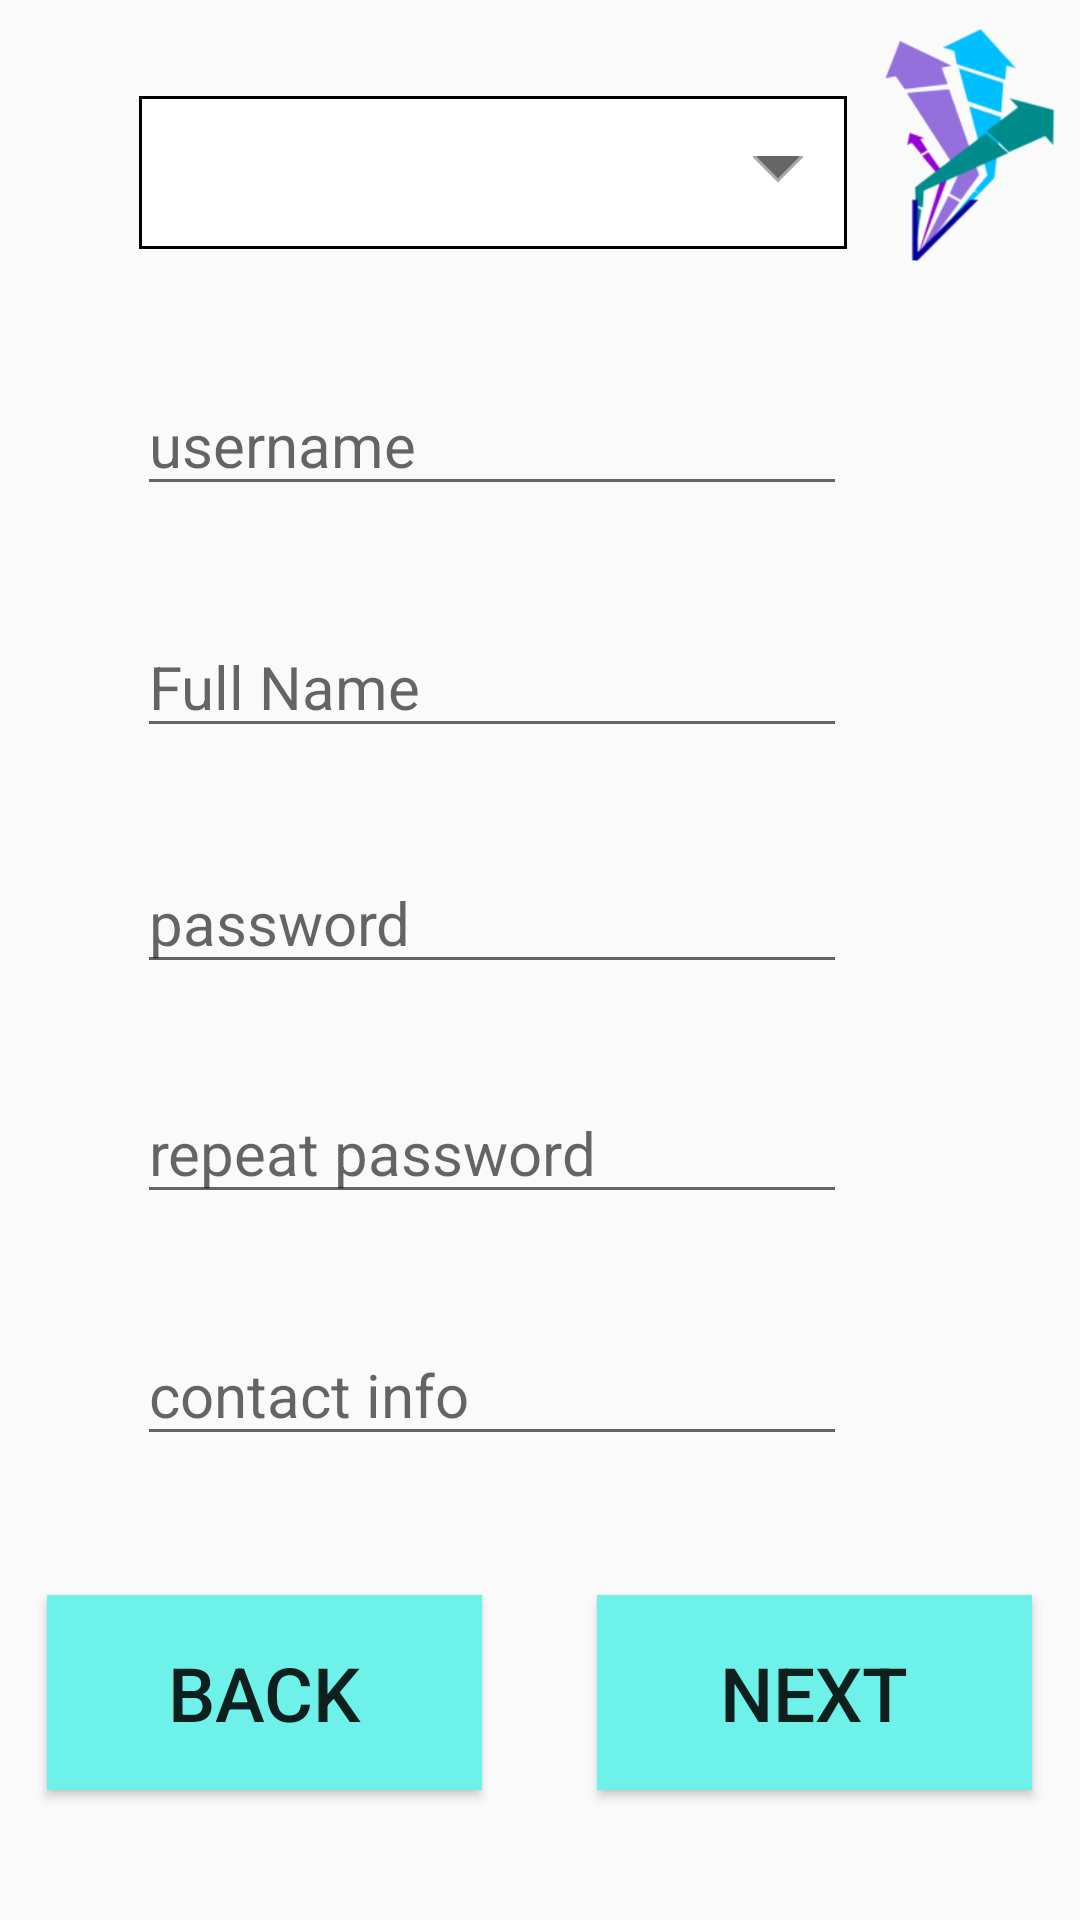

Produce the Android XML layout that renders to this screen, including the resource entries it uses.
<!-- AndroidManifest.xml: application theme AppTheme -->
<!-- res/layout/activity_registration.xml -->
<?xml version="1.0" encoding="utf-8"?>
<android.support.constraint.ConstraintLayout xmlns:android=
    "http://schemas.android.com/apk/res/android"
    xmlns:app="http://schemas.android.com/apk/res-auto"
    xmlns:tools="http://schemas.android.com/tools"
    android:layout_width="match_parent"
    android:layout_height="match_parent"
    tools:context="edu.gatech.cs2340.vaspa.buzzshelter.controller.RegistrationActivity">

    <EditText
        android:id="@+id/registration_username"
        android:layout_width="wrap_content"
        android:layout_height="wrap_content"
        android:layout_marginBottom="8dp"
        android:layout_marginEnd="8dp"
        android:layout_marginStart="8dp"
        android:layout_marginTop="8dp"
        android:ems="10"
        android:hint="username"
        android:inputType="textPersonName"
        android:textSize="20sp"
        app:layout_constraintBottom_toBottomOf="parent"
        app:layout_constraintEnd_toEndOf="parent"
        app:layout_constraintHorizontal_bias="0.351"
        app:layout_constraintStart_toStartOf="parent"
        app:layout_constraintTop_toTopOf="parent"
        app:layout_constraintVertical_bias="0.201" />

    <EditText
        android:id="@+id/registration_contact_info"
        android:layout_width="wrap_content"
        android:layout_height="wrap_content"
        android:layout_marginBottom="8dp"
        android:layout_marginEnd="8dp"
        android:layout_marginStart="8dp"
        android:layout_marginTop="8dp"
        android:ems="10"
        android:hint="contact info"
        android:inputType="textPersonName"
        android:textSize="20sp"
        app:layout_constraintBottom_toBottomOf="parent"
        app:layout_constraintEnd_toEndOf="parent"
        app:layout_constraintHorizontal_bias="0.351"
        app:layout_constraintStart_toStartOf="parent"
        app:layout_constraintTop_toTopOf="parent"
        app:layout_constraintVertical_bias="0.747" />

    <EditText
        android:id="@+id/password_field"
        android:layout_width="wrap_content"
        android:layout_height="44dp"
        android:layout_marginBottom="8dp"
        android:layout_marginEnd="8dp"
        android:layout_marginStart="8dp"
        android:layout_marginTop="8dp"
        android:ems="10"
        android:hint="password"
        android:inputType="textPassword"
        android:textSize="20sp"
        app:layout_constraintBottom_toBottomOf="parent"
        app:layout_constraintEnd_toEndOf="parent"
        app:layout_constraintHorizontal_bias="0.351"
        app:layout_constraintStart_toStartOf="parent"
        app:layout_constraintTop_toTopOf="parent"
        app:layout_constraintVertical_bias="0.476" />

    <EditText
        android:id="@+id/password_confirm"
        android:layout_width="wrap_content"
        android:layout_height="wrap_content"
        android:layout_marginBottom="8dp"
        android:layout_marginEnd="8dp"
        android:layout_marginStart="8dp"
        android:layout_marginTop="8dp"
        android:ems="10"
        android:hint="repeat password"
        android:inputType="textPassword"
        android:textSize="20sp"
        app:layout_constraintBottom_toBottomOf="parent"
        app:layout_constraintEnd_toEndOf="parent"
        app:layout_constraintHorizontal_bias="0.351"
        app:layout_constraintStart_toStartOf="parent"
        app:layout_constraintTop_toTopOf="parent"
        app:layout_constraintVertical_bias="0.608" />

    <EditText
        android:id="@+id/registration_name"
        android:layout_width="wrap_content"
        android:layout_height="wrap_content"
        android:layout_marginBottom="8dp"
        android:layout_marginEnd="8dp"
        android:layout_marginStart="8dp"
        android:layout_marginTop="8dp"
        android:ems="10"
        android:hint="Full Name"
        android:inputType="textPersonName"
        android:textSize="20sp"
        app:layout_constraintBottom_toBottomOf="parent"
        app:layout_constraintEnd_toEndOf="parent"
        app:layout_constraintHorizontal_bias="0.351"
        app:layout_constraintStart_toStartOf="parent"
        app:layout_constraintTop_toTopOf="parent"
        app:layout_constraintVertical_bias="0.34" />

    <Spinner
        android:id="@+id/spinner_type"
        android:layout_width="236dp"
        android:layout_height="51dp"
        android:layout_marginBottom="8dp"
        android:layout_marginEnd="8dp"
        android:layout_marginStart="8dp"
        android:layout_marginTop="8dp"
        android:background="@drawable/back_spinner"
        android:textSize="22sp"
        app:layout_constraintBottom_toBottomOf="parent"
        app:layout_constraintEnd_toEndOf="parent"
        app:layout_constraintHorizontal_bias="0.356"
        app:layout_constraintStart_toStartOf="parent"
        app:layout_constraintTop_toTopOf="parent"
        app:layout_constraintVertical_bias="0.042" />

    <Button
        android:id="@+id/next_button"
        android:layout_width="145dp"
        android:layout_height="65dp"
        android:layout_marginBottom="8dp"
        android:layout_marginEnd="8dp"
        android:layout_marginStart="8dp"
        android:layout_marginTop="8dp"
        android:background="@drawable/rectangle_button_blue"
        android:text="Next"
        android:textSize="25sp"
        app:layout_constraintBottom_toBottomOf="parent"
        app:layout_constraintEnd_toEndOf="parent"
        app:layout_constraintHorizontal_bias="0.96"
        app:layout_constraintStart_toStartOf="parent"
        app:layout_constraintTop_toTopOf="parent"
        app:layout_constraintVertical_bias="0.937" />

    <Button
        android:id="@+id/button_back"
        android:layout_width="145dp"
        android:layout_height="65dp"
        android:layout_marginBottom="8dp"
        android:layout_marginEnd="8dp"
        android:layout_marginStart="8dp"
        android:layout_marginTop="8dp"
        android:background="@drawable/rectangle_button_blue"
        android:text="Back"
        android:textSize="25sp"
        app:layout_constraintBottom_toBottomOf="parent"
        app:layout_constraintEnd_toEndOf="parent"
        app:layout_constraintHorizontal_bias="0.039"
        app:layout_constraintStart_toStartOf="parent"
        app:layout_constraintTop_toTopOf="parent"
        app:layout_constraintVertical_bias="0.937" />

    <ImageView
        android:id="@+id/imageView3"
        android:layout_width="59dp"
        android:layout_height="80dp"
        android:layout_marginBottom="8dp"
        android:layout_marginEnd="8dp"
        android:layout_marginStart="8dp"
        android:layout_marginTop="8dp"
        app:layout_constraintBottom_toBottomOf="parent"
        app:layout_constraintEnd_toEndOf="parent"
        app:layout_constraintHorizontal_bias="1.0"
        app:layout_constraintStart_toStartOf="parent"
        app:layout_constraintTop_toTopOf="parent"
        app:layout_constraintVertical_bias="0.0"
        app:srcCompat="@drawable/logo_small"
        android:contentDescription="Logo"/>
</android.support.constraint.ConstraintLayout>
<!-- resources referenced by this layout -->
<resources>
  <!-- drawable back_spinner (drawable) -->
  <?xml version="1.0" encoding="utf-8"?>
  <layer-list xmlns:android="http://schemas.android.com/apk/res/android">
      <item>
          <color android:color="@android:color/white" />
      </item>
      <item><shape>
          <stroke android:width="1dip" android:color="#000000" />
      </shape></item>
      <item android:gravity="center_vertical|right" android:right="8dp">
          <layer-list>
              <item android:width="12dp" android:height="12dp" android:gravity=
                  "center" android:bottom="10dp">
                  <rotate
                      android:fromDegrees="45"
                      android:toDegrees="45">
                      <shape android:shape="rectangle">
                          <solid android:color="#666666" />
                          <stroke android:color="#aaaaaa" android:width="1dp"/>
                      </shape>
                  </rotate>
              </item>
              <item android:width="30dp" android:height="10dp" android:bottom="21dp" android:gravity=
                  "center">
                  <shape android:shape="rectangle">
                      <solid android:color="@android:color/white"/>
                  </shape>
              </item>
          </layer-list>
      </item>
  </layer-list>
  <!-- drawable logo_small: png bitmap (drawable, 26109 bytes) -->
  <!-- drawable rectangle_button_blue (drawable-v24) -->
  <?xml version="1.0" encoding="utf-8"?>
  <selector xmlns:android="http://schemas.android.com/apk/res/android">
      <item android:state_pressed="false">
          <shape android:shape="rectangle">
              <solid android:color="#6df1e8"/>
          </shape>
      </item>
      <item android:state_pressed="true">
          <shape android:shape="rectangle">
              <solid android:color="#099484"/>
          </shape>
      </item>
  </selector>
  <style name="AppTheme" parent="Theme.AppCompat.Light.DarkActionBar">
          
          <item name="colorPrimary">@color/colorPrimary</item>
          <item name="colorPrimaryDark">@color/colorPrimaryDark</item>
          <item name="colorAccent">@color/colorAccent</item>
      </style>
  <!-- not gathered from this repository: default colours our renderer supplied (Android Studio template values) -->
  <color name="colorPrimary">#FF6200EE</color>
  <color name="colorPrimaryDark">#FF3700B3</color>
  <color name="colorAccent">#FF03DAC5</color>
</resources>
